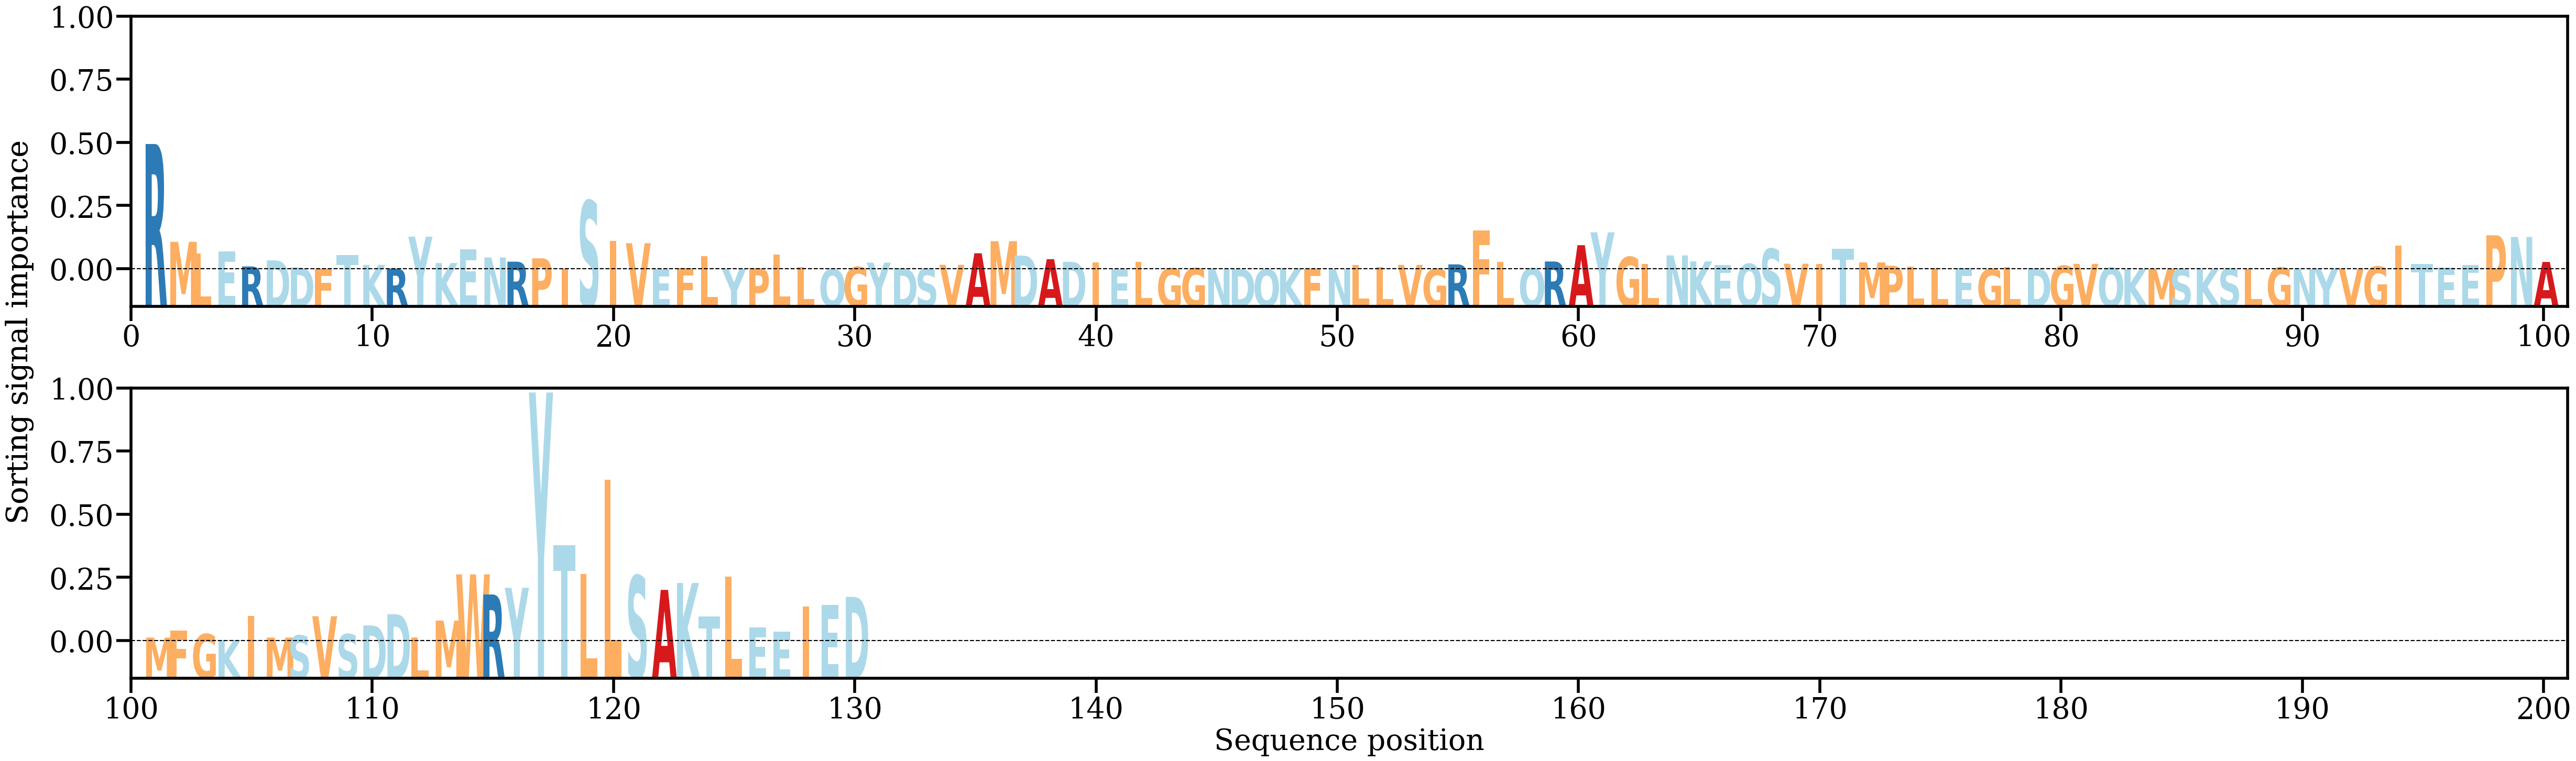

Values plotted in this chart, from the file beside it:
AA, Alpha
R, [0.05563204]
M, [0.01220088]
L, [0.00694562]
E, [0.00798244]
R, [0.00126463]
D, [0.00395259]
D, [0.00080667]
F, [0.00031516]
T, [0.00624664]
K, [0.00193547]
R, [0.00028867]
Y, [0.0144715]
K, [0.00275627]
E, [0.00890664]
N, [0.00526181]
R, [0.00337124]
P, [0.0048672]
I, [0.00033427]
S, [0.03041903]
I, [0.01254094]
V, [0.01158022]
E, [0.00010785]
F, [0.00056822]
L, [0.00582304]
Y, [0.00011554]
P, [0.00047074]
L, [0.00661316]
L, [0.00092245]
Q, [1.274191e-05]
G, [0.0010327]
Y, [0.00293914]
D, [0.00041688]
S, [0.00019227]
V, [0.0019881]
A, [0.00711228]
M, [0.0124604]
D, [0.00610053]
A, [0.00449247]
D, [0.00332941]
I, [0.0029886]
E, [1.1846101e-05]
L, [0.00324847]
G, [0.00039302]
G, [0.00048519]
N, [0.00020662]
D, [9.8052915e-05]
Q, [1.0013892e-05]
K, [0.00034672]
F, [0.00030985]
N, [1.3778126e-05]
L, [0.00191229]
L, [0.00089914]
V, [0.0019424]
G, [0.00012329]
R, [0.00217187]
F, [0.0171993]
L, [0.0033546]
Q, [0.0004235]
R, [0.00346448]
A, [0.01069395]
... 70 more rows
